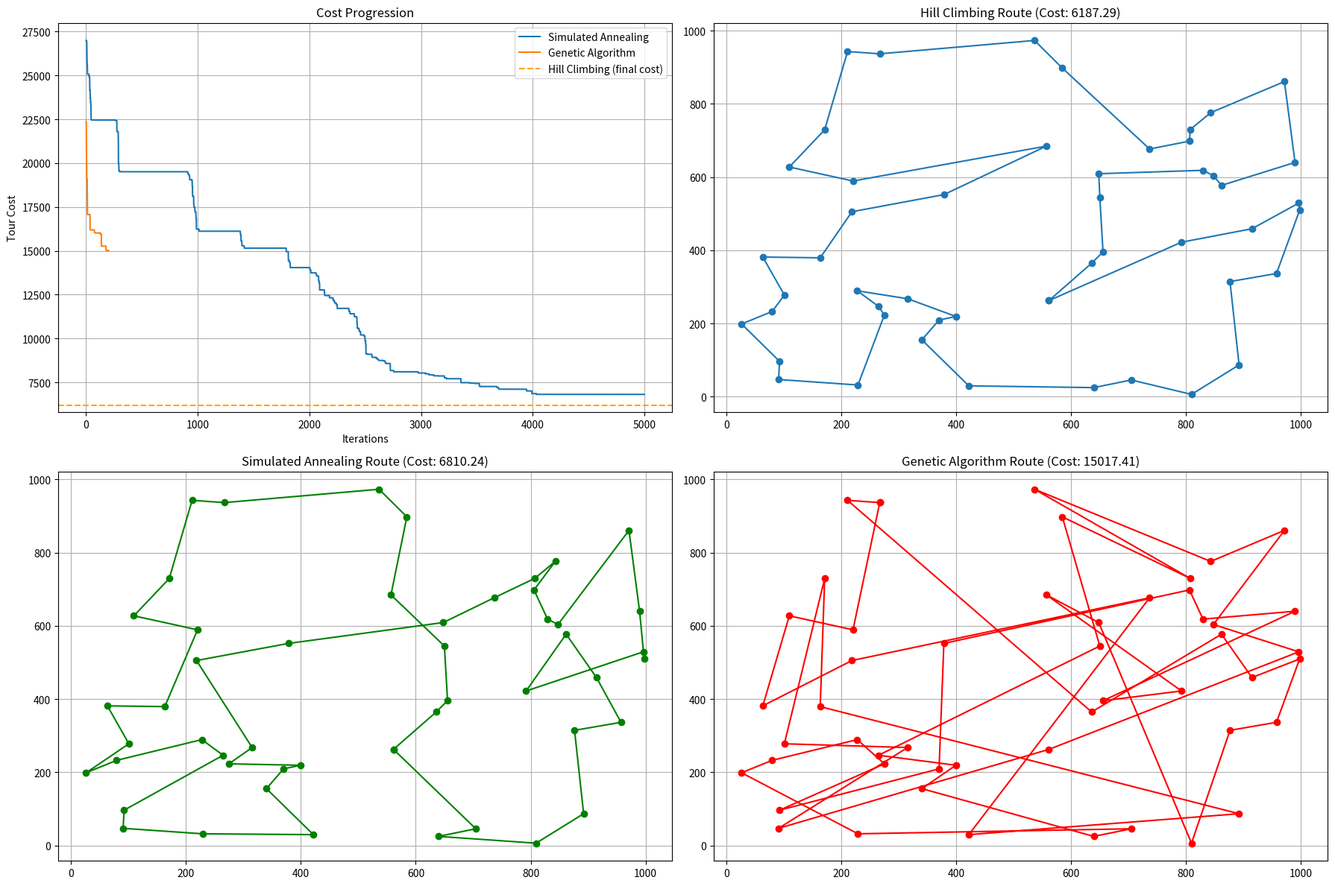

Here is the Python script that generated this plot:
import math
import random
import time

import matplotlib.pyplot as plt

# ------------------------
# Dataset: 50 fixed cities
# ------------------------
random.seed(42)
NUM_CITIES = 50
CITIES = {i: (random.uniform(0, 1000), random.uniform(0, 1000)) for i in range(NUM_CITIES)}

# ------------------------
# Distance and Cost
# ------------------------
def distance(p1, p2):
    return math.sqrt((p1[0] - p2[0])**2 + (p1[1] - p2[1])**2)

def route_cost(route):
    return sum(distance(CITIES[route[i]], CITIES[route[(i+1) % len(route)]]) for i in range(len(route)))

def two_opt_swap(route, i, k):
    return route[:i] + route[i:k+1][::-1] + route[k+1:]

# ------------------------
# 1) Hill Climbing
# ------------------------
def hill_climbing(initial_route, max_iterations=200):
    start = time.time()
    current_route = initial_route.copy()
    current_cost = route_cost(current_route)
    best_route = current_route.copy()
    best_cost = current_cost

    for _ in range(max_iterations):
        improved = False
        for i in range(1, len(current_route)-1):
            for k in range(i+1, len(current_route)):
                new_route = two_opt_swap(current_route, i, k)
                new_cost = route_cost(new_route)
                if new_cost < best_cost:
                    best_route = new_route.copy()
                    best_cost = new_cost
                    current_route = new_route.copy()
                    current_cost = new_cost
                    improved = True
                    break
            if improved:
                break
        if not improved:
            break

    return best_route, best_cost, time.time() - start

# ------------------------
# 2) Simulated Annealing
# ------------------------
def get_neighbor(route):
    i, k = sorted(random.sample(range(1, len(route)), 2))
    return two_opt_swap(route, i, k)

def simulated_annealing(initial_route, initial_temp=1000, cooling_rate=0.999, min_temp=0.1, max_iter=5000):
    start = time.time()
    current_route = initial_route.copy()
    current_cost = route_cost(current_route)
    best_route = current_route.copy()
    best_cost = current_cost

    temp = initial_temp
    cost_progression = []

    for iteration in range(max_iter):
        neighbor_route = get_neighbor(current_route)
        neighbor_cost = route_cost(neighbor_route)
        delta = neighbor_cost - current_cost

        if delta < 0 or random.random() < math.exp(-delta / temp):
            current_route = neighbor_route
            current_cost = neighbor_cost
            if current_cost < best_cost:
                best_route = current_route.copy()
                best_cost = current_cost

        cost_progression.append(best_cost)
        temp *= cooling_rate
        if temp < min_temp:
            break

    return best_route, best_cost, time.time() - start, cost_progression

# ------------------------
# 3) Genetic Algorithm
# ------------------------
def create_population(size, cities):
    population = []
    base_route = list(cities.keys())
    for _ in range(size):
        route = base_route.copy()
        random.shuffle(route)
        population.append(route)
    return population

def fitness(route):
    return 1 / route_cost(route)  # Higher fitness = shorter route

def tournament_selection(pop, k=3):
    selected = random.sample(pop, k)
    selected.sort(key=lambda r: route_cost(r))
    return selected[0]

def order_crossover(parent1, parent2):
    size = len(parent1)
    a, b = sorted(random.sample(range(size), 2))
    child = [None]*size
    child[a:b+1] = parent1[a:b+1]

    fill_pos = (b+1) % size
    parent2_pos = (b+1) % size

    while None in child:
        if parent2[parent2_pos] not in child:
            child[fill_pos] = parent2[parent2_pos]
            fill_pos = (fill_pos + 1) % size
        parent2_pos = (parent2_pos + 1) % size
    return child

def mutate(route, mutation_rate=0.02):
    route = route.copy()
    for i in range(len(route)):
        if random.random() < mutation_rate:
            j = random.randint(0, len(route)-1)
            route[i], route[j] = route[j], route[i]
    return route

def genetic_algorithm(cities, population_size=100, generations=200, mutation_rate=0.02):
    start = time.time()
    population = create_population(population_size, cities)
    best_route = min(population, key=lambda r: route_cost(r))
    best_cost = route_cost(best_route)
    cost_progression = [best_cost]

    for _ in range(generations):
        new_population = []
        for _ in range(population_size):
            parent1 = tournament_selection(population)
            parent2 = tournament_selection(population)
            child = order_crossover(parent1, parent2)
            child = mutate(child, mutation_rate)
            new_population.append(child)
        population = new_population

        current_best = min(population, key=lambda r: route_cost(r))
        current_best_cost = route_cost(current_best)
        if current_best_cost < best_cost:
            best_route = current_best
            best_cost = current_best_cost
        cost_progression.append(best_cost)

    return best_route, best_cost, time.time() - start, cost_progression

# ------------------------
# Run and compare all algorithms
# ------------------------
def main():
    base_route = list(CITIES.keys())
    random.shuffle(base_route)

    print("Running Hill Climbing...")
    hc_route, hc_cost, hc_time = hill_climbing(base_route)
    print(f"HC Cost: {hc_cost:.2f}, Time: {hc_time:.2f}s")

    print("Running Simulated Annealing...")
    sa_route, sa_cost, sa_time, sa_progression = simulated_annealing(base_route)
    print(f"SA Cost: {sa_cost:.2f}, Time: {sa_time:.2f}s")

    print("Running Genetic Algorithm...")
    ga_route, ga_cost, ga_time, ga_progression = genetic_algorithm(CITIES)
    print(f"GA Cost: {ga_cost:.2f}, Time: {ga_time:.2f}s")

    # Visualization
    plt.figure(figsize=(18, 12))

    # Plot 1: Cost progression
    plt.subplot(2, 2, 1)
    plt.plot(sa_progression, label='Simulated Annealing')
    plt.plot(ga_progression, label='Genetic Algorithm')
    plt.axhline(hc_cost, color='orange', linestyle='--', label='Hill Climbing (final cost)')
    plt.title("Cost Progression")
    plt.xlabel("Iterations")
    plt.ylabel("Tour Cost")
    plt.legend()
    plt.grid()

    # Plot 2: Route visualization HC
    plt.subplot(2, 2, 2)
    x = [CITIES[city][0] for city in hc_route] + [CITIES[hc_route[0]][0]]
    y = [CITIES[city][1] for city in hc_route] + [CITIES[hc_route[0]][1]]
    plt.plot(x, y, 'o-', label='HC route')
    plt.title(f"Hill Climbing Route (Cost: {hc_cost:.2f})")
    plt.grid()

    # Plot 3: Route visualization SA
    plt.subplot(2, 2, 3)
    x = [CITIES[city][0] for city in sa_route] + [CITIES[sa_route[0]][0]]
    y = [CITIES[city][1] for city in sa_route] + [CITIES[sa_route[0]][1]]
    plt.plot(x, y, 'o-', color='green', label='SA route')
    plt.title(f"Simulated Annealing Route (Cost: {sa_cost:.2f})")
    plt.grid()

    # Plot 4: Route visualization GA
    plt.subplot(2, 2, 4)
    x = [CITIES[city][0] for city in ga_route] + [CITIES[ga_route[0]][0]]
    y = [CITIES[city][1] for city in ga_route] + [CITIES[ga_route[0]][1]]
    plt.plot(x, y, 'o-', color='red', label='GA route')
    plt.title(f"Genetic Algorithm Route (Cost: {ga_cost:.2f})")
    plt.grid()

    plt.tight_layout()
    plt.show()

if __name__ == "__main__":
    main()
